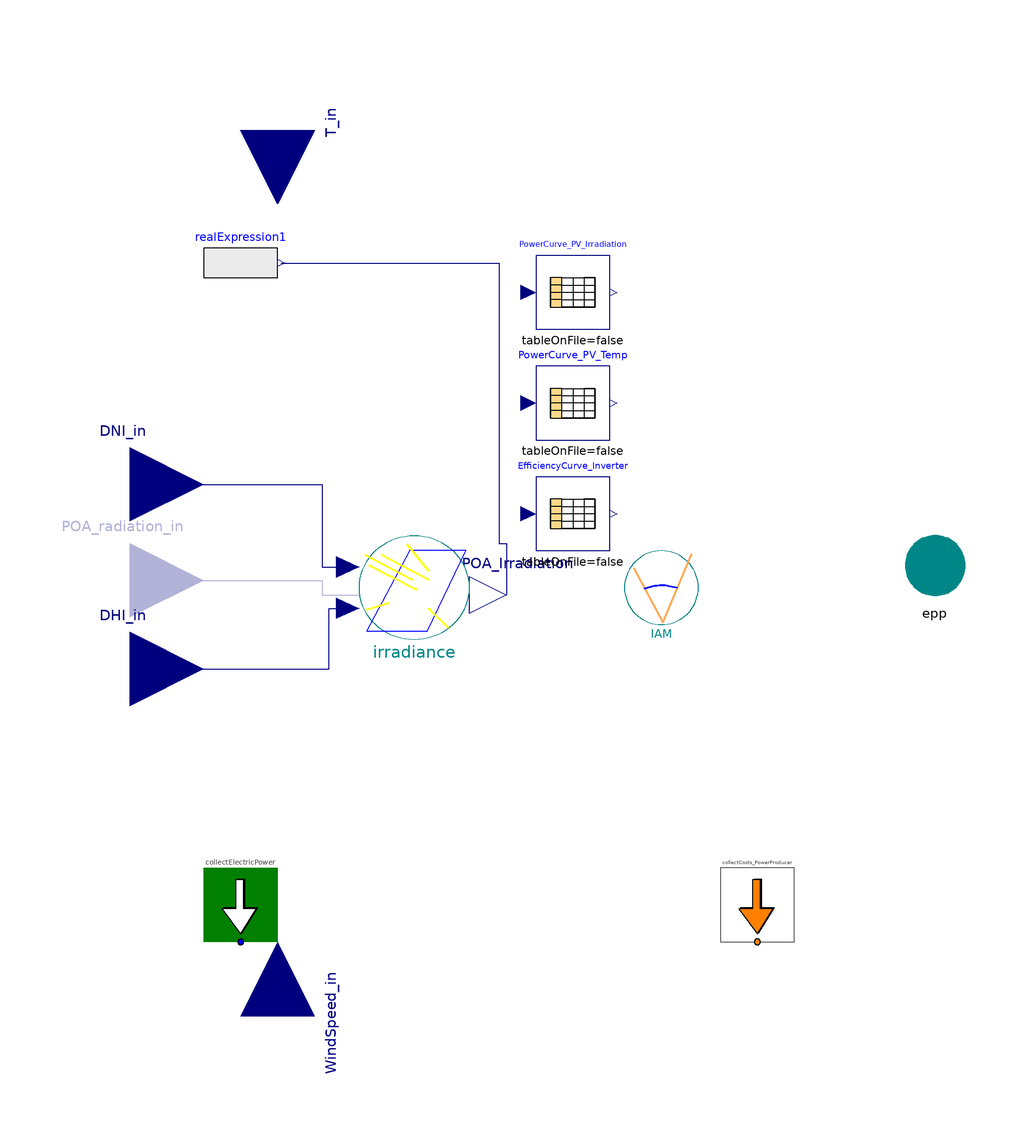

The Modelica model whose source follows is shown above as a component diagram (icons at their Placement, wires along their Line points).

model PVPlant "Simple efficiency-based PV model"



//________________________________________________________________________________//
// Component of the TransiEnt Library, version: 2.0.1                             //
//                                                                                //
// Licensed by Hamburg University of Technology under the 3-BSD-clause.           //
// Copyright 2021, Hamburg University of Technology.                              //
//________________________________________________________________________________//
//                                                                                //
// TransiEnt.EE, ResiliEntEE, IntegraNet and IntegraNet II are research projects  //
// supported by the German Federal Ministry of Economics and Energy               //
// (FKZ 03ET4003, 03ET4048, 0324027 and 03EI1008).                                //
// The TransiEnt Library research team consists of the following project partners://
// Institute of Engineering Thermodynamics (Hamburg University of Technology),    //
// Institute of Energy Systems (Hamburg University of Technology),                //
// Institute of Electrical Power and Energy Technology                            //
// (Hamburg University of Technology)                                             //
// Fraunhofer Institute for Environmental, Safety, and Energy Technology UMSICHT, //
// Gas- und Wärme-Institut Essen						  //
// and                                                                            //
// XRG Simulation GmbH (Hamburg, Germany).                                        //
//________________________________________________________________________________//





  // _____________________________________________
  //
  //          Imports and Class Hierarchy
  // _____________________________________________

  extends TransiEnt.Basics.Icons.SolarElectricalModel;

  import Modelica.Units.Conversions.*;

  // _____________________________________________
  //
  //                 Outer Models
  // _____________________________________________
  outer TransiEnt.ModelStatistics modelStatistics;
  outer SimCenter simCenter;

  // _____________________________________________
  //
  //                   Parameters
  // _____________________________________________

  parameter Modelica.Units.SI.Power P_inst=200 "combined installed power";
  parameter Modelica.Units.SI.Power Pmpp=200 "peak power of one module";
  parameter Modelica.Units.SI.Area Area=1.18 "area of one complete module";

  parameter Real Strings=1 "choose amount of strings";

  parameter Real DCtoACratio=1.1 "ratio between installed DC and AC power"
    annotation (Dialog(group="Inverter"));
  parameter Real GroundCoverageRatio=0.3
    "ratio of covered ground of modules to area of modules";
  parameter Real LossesDC=4.44
    "losses in % through connections, wiring, tracking error and mismatches";
  parameter Real LossesAC=1
    "losses on AC side not included in inverter efficiency";
  parameter Real Soiling=5
    "Average annual losses of radiation in % due to soiling" annotation(Dialog(enable=not input_POA_irradiation));

  replaceable model ProducerCosts =
      TransiEnt.Components.Statistics.ConfigurationData.PowerProducerCostSpecs.PV
    constrainedby TransiEnt.Components.Statistics.ConfigurationData.PowerProducerCostSpecs.PV
    annotation (Dialog(group="Statistics"), __Dymola_choicesAllMatching=true);

  parameter
    TransiEnt.Producer.Electrical.Photovoltaics.Advanced_PV.Characteristics.Generic_Characteristics_PVModule
    PVModuleCharacteristics=
      Characteristics.PVModule_Characteristics_Sanyo_HIT_200_BA3()
    "Characteristics of PV Module" annotation (choicesAllMatching);

  //Skymodel
  parameter SI.Angle longitude_local=Modelica.Units.Conversions.from_deg(10)
    "longitude of the local position, east positive, 10 East for Hamburg"
    annotation (Dialog(tab="Irradiance", group="Solartime", enable=not input_POA_irradiation));
  parameter SI.Angle longitude_standard=Modelica.Units.Conversions.from_deg(15)
    "needed for calculation of coordinated universal time (utc), 15 for central european time, 30 for central european summer time"
    annotation (Dialog(tab="Irradiance", group="Solartime", enable=not input_POA_irradiation));
  Modelica.Units.NonSI.Time_day totaldays=365 "total days of the year, standard=365, leap year=366"
    annotation (Dialog(tab="Irradiance", group="Solartime"));

  //Parameters for ExtraterrestrialIrradiance
  parameter SI.Angle latitude=Modelica.Units.Conversions.from_deg(53.55)
    "latitude of the local position, north positive, 53,55 North for Hamburg"
    annotation (Dialog(tab="Irradiance", group="Extraterrestrial Irradiance", enable=not input_POA_irradiation));
  parameter SI.Angle slope=Modelica.Units.Conversions.from_deg(30)
    "slope of the tilted surface, assumption"
    annotation (Dialog(tab="Irradiance", group="Extraterrestrial Irradiance", enable=not input_POA_irradiation));
  parameter SI.Angle surfaceAzimuthAngle=0 "surface azimuth angle"
    annotation (Dialog(tab="Irradiance", group="Extraterrestrial Irradiance", enable=not input_POA_irradiation));

  //Parameters for IAM
  parameter Integer kind(
    min=1,
    max=4) = 1 "IAM for direct Irradiance" annotation (Dialog(tab="IAM", group="General", enable=not input_POA_irradiation),
      choices(
      choice=1 "Constant IAM",
      choice=2 "IAM as function of b0",
      choice=3 "IAM by interpolation of record",
      choice=4 "IAM by representation of DeSoto2006"));
  parameter Real constant_iam_dir=1 "constant IAM for direct irradiation"
    annotation (Dialog(tab="IAM", group="General", enable=not input_POA_irradiation));
  parameter Real constant_iam_diff=1 "constant IAM for diffuse irradiation"
    annotation (Dialog(tab="IAM", group="General", enable=not input_POA_irradiation));
  parameter Real constant_iam_ground=1
    "constant IAM for ground-reflected irradiation"
    annotation (Dialog(tab="IAM", group="General", enable=not input_POA_irradiation));
  parameter Real b0=1
    "assumption: constant b0-value for IAM=1-b0*(1/cos(theta)-1)"
    annotation (Dialog(tab="IAM", group="General", enable=not input_POA_irradiation));
  parameter Real[8] iam_SRCC={1,1,1,1,1,1,1,1}
    "IAM for theta = 0, 10, 20, ..., 70"
    annotation (Dialog(tab="IAM", group="General", enable=not input_POA_irradiation));
  parameter Modelica.Units.NonSI.Angle_deg[8] theta={0,10,20,30,40,50,60,70}
    annotation (Dialog(tab="IAM", group="General", enable=not input_POA_irradiation));

  //Skymodel
  replaceable model Skymodel =
      TransiEnt.Producer.Heat.SolarThermal.Base.Skymodel_HDKR (
      longitude_local=longitude_local,
      longitude_standard=longitude_standard,
      latitude=latitude,
      slope=slope,
      surfaceAzimuthAngle=surfaceAzimuthAngle,
      reflectance_ground=reflectance_ground,
      direct_normal=direct_normal,
      totaldays=totaldays) constrainedby TransiEnt.Producer.Heat.SolarThermal.Base.SkymodelBase
                                                           "choose sky model"
    annotation (choicesAllMatching=true, Dialog(tab="Irradiance", group="Skymodel", enable=not input_POA_irradiation));
  parameter Real reflectance_ground=0.2 "reflectance of the ground"
    annotation (Dialog(tab="Irradiance", group="Skymodel", enable=not input_POA_irradiation));
  parameter Boolean direct_normal=true
    "Is the direct irradiance measured on a surface normal to irradiance?"
    annotation (Dialog(tab="Irradiance", group="Skymodel", enable=not input_POA_irradiation));
  parameter Boolean input_POA_irradiation=false "If true, plane of array irradiation is used as input instead of DNI and DHI"
    annotation (Dialog(tab="Irradiance", group="Extraterrestrial Irradiance"));
  parameter Boolean integratePowerDc=false "true if power shall be integrated";
  parameter Boolean integratePowerOut=false
    "true if output power shall be integrated";
  // _____________________________________________
  //
  //                    Variables
  // _____________________________________________

  //variables dependend on irradiation and temperature:

  Modelica.Units.SI.Temperature T_module "module temperature";
  Modelica.Units.SI.Temperature T_cell "cell temperature";

  //output variables:
  Modelica.Units.SI.Power P_dc "DC input power for inverter";
  Modelica.Units.SI.Power P_inverter "installed DC inverter power";
  Modelica.Units.SI.Power P_out "outout power";
  Modelica.Units.SI.Energy E_dc "accumulated DC energy";
  Modelica.Units.SI.Energy E "accumulated AC energy";

  //statistics
  Modelica.Units.SI.Time FLH(displayUnit="h") "Full load hours";

  //other
  Modelica.Units.SI.Area Area_demand;
  Real ModulesPerString "Choose amount of modules per string";


  // _____________________________________________
  //
  //                    Interfaces
  // _____________________________________________

  TransiEnt.Basics.Interfaces.General.TemperatureCelsiusIn T_in
    "ambient temperature in Celcius" annotation (Placement(transformation(
        extent={{-20,-20},{20,20}},
        rotation=270,
        origin={-80,120}), iconTransformation(extent={{-140,60},{-100,100}},
          rotation=0)));
  TransiEnt.Basics.Interfaces.Ambient.VelocityIn WindSpeed_in
    "wind speed in m/s" annotation (Placement(transformation(
        extent={{20,-20},{-20,20}},
        rotation=270,
        origin={-80,-120}), iconTransformation(
        extent={{20,-20},{-20,20}},
        rotation=180,
        origin={-120,-80})));

  TransiEnt.Basics.Interfaces.Electrical.ActivePowerPort epp "power output"
    annotation (Placement(transformation(extent={{88,-8},{108,12}}),
        iconTransformation(extent={{76,-22},{110,10}})));

  Modelica.Blocks.Interfaces.RealInput POA_radiation_in if input_POA_irradiation "Radiation on module in W/m^2" annotation (Placement(transformation(extent={{-140,-22},{-100,18}}), iconTransformation(extent={{-126,-20},{-86,20}})));
  TransiEnt.Basics.Interfaces.Ambient.IrradianceIn DNI_in if not input_POA_irradiation==true
    "Direct Normal Irradiation in W/m^2" annotation (Placement(transformation(
          extent={{-140,4},{-100,44}}), iconTransformation(extent={{-140,4},{-100,
            44}})));
  TransiEnt.Basics.Interfaces.Ambient.IrradianceIn DHI_in if not input_POA_irradiation==true
    "Diffuse Horizontal Irradiation in W/m^2" annotation (Placement(
        transformation(extent={{-140,-46},{-100,-6}}), iconTransformation(
          extent={{-140,-46},{-100,-6}})));

  TransiEnt.Basics.Interfaces.Ambient.IrradianceOut POA_Irradiation annotation (Placement(transformation(extent={{-28,-16},{-8,4}})));


  // _____________________________________________
  //
  //                    Complex Components
  // _____________________________________________

  TransiEnt.Components.Statistics.Collectors.LocalCollectors.PowerPlantCost
    collectCosts_PowerProducer(
    P_el_is=-P_out,
    P_n=Pmpp,
    redeclare model PowerPlantCostModel = ProducerCosts,
    produces_Q_flow=false,
    consumes_H_flow=false)
    annotation (Placement(transformation(extent={{40,-100},{60,-80}})));

  TransiEnt.Producer.Heat.SolarThermal.Base.IAM IAM(
    kind=kind,
    constant_iam_dir=constant_iam_dir,
    constant_iam_diff=constant_iam_diff,
    constant_iam_ground=constant_iam_ground,
    b0=b0,
    iam_SRCC=iam_SRCC,
    theta=theta) if not input_POA_irradiation
    annotation (Placement(transformation(extent={{14,-14},{34,6}})));
  inner TransiEnt.Producer.Heat.SolarThermal.Base.IrradianceOnATiltedSurface
    irradiance(use_input_data=true, redeclare model Skymodel =
        Skymodel) if not input_POA_irradiation  annotation (Placement(transformation(extent={{-58,-18},{-28,10}})));

  TransiEnt.Components.Statistics.Collectors.LocalCollectors.CollectElectricPower collectElectricPower(typeOfResource=TransiEnt.Basics.Types.TypeOfResource.Renewable, integrateElPower=simCenter.integrateElPower)
                                                                                                             annotation (Placement(transformation(extent={{-100,-100},{-80,-80}})));

  Modelica.Blocks.Tables.CombiTable1Ds PowerCurve_PV_Irradiation(
    smoothness=Modelica.Blocks.Types.Smoothness.LinearSegments,
    table=PVModuleCharacteristics.MPP_dependency_on_irradiation_fixedTemperature,
    columns={2,2}) "Dependency of MPP on irradiation with fixed temperature"
    annotation (Placement(transformation(extent={{-10,66},{10,86}})));

  Modelica.Blocks.Tables.CombiTable1Ds PowerCurve_PV_Temp(
    smoothness=Modelica.Blocks.Types.Smoothness.LinearSegments,
    table=PVModuleCharacteristics.MPP_dependency_on_Temp_fixedIrradiation,
    columns={2,2}) "Dependency of MPP on temperature with fixed irradiation"
    annotation (Placement(transformation(extent={{-10,36},{10,56}})));
  Modelica.Blocks.Tables.CombiTable1Ds EfficiencyCurve_Inverter(
    smoothness=Modelica.Blocks.Types.Smoothness.LinearSegments,
    tableOnFile=false,
    columns={2,2},
    table=[0,0; 0.5,70.6425; 1,84.9247; 1.5,89.6817; 2,92.0574; 2.5,93.4807; 3,94.4276;
        3.5,95.1024; 4,95.6072; 4.5,95.9985; 5,96.3104; 5.5,96.5646; 6,96.7756;
        6.5,96.9532; 7,97.1046; 7.5,97.2351; 8,97.3486; 8.5,97.4481; 9,97.536; 9.5,
        97.614; 10,97.6836; 10.5,97.7461; 11,97.8024; 11.5,97.8533; 12,97.8995;
        12.5,97.9416; 13,97.98; 13.5,98.0151; 14,98.0473; 14.5,98.077; 15,98.1043;
        15.5,98.1294; 16,98.1527; 16.5,98.1742; 17,98.1941; 17.5,98.2125; 18,98.2296;
        18.5,98.2455; 19,98.2603; 19.5,98.274; 20,98.2868; 20.5,98.2986; 21,98.3097;
        21.5,98.3199; 22,98.3295; 22.5,98.3384; 23,98.3466; 23.5,98.3543; 24,98.3614;
        24.5,98.368; 25,98.3741; 25.5,98.3797; 26,98.3849; 26.5,98.3897; 27,98.3942;
        27.5,98.3982; 28,98.4019; 28.5,98.4053; 29,98.4084; 29.5,98.4112; 30,98.4137;
        30.5,98.416; 31,98.418; 31.5,98.4197; 32,98.4212; 32.5,98.4225; 33,98.4236;
        33.5,98.4245; 34,98.4253; 34.5,98.4258; 35,98.4261; 35.5,98.4263; 36,98.4264;
        36.5,98.4262; 37,98.426; 37.5,98.4256; 38,98.425; 38.5,98.4243; 39,98.4235;
        39.5,98.4226; 40,98.4216; 40.5,98.4204; 41,98.4192; 41.5,98.4178; 42,98.4163;
        42.5,98.4148; 43,98.4131; 43.5,98.4114; 44,98.4096; 44.5,98.4077; 45,98.4057;
        45.5,98.4036; 46,98.4014; 46.5,98.3992; 47,98.3969; 47.5,98.3946; 48,98.3921;
        48.5,98.3897; 49,98.3871; 49.5,98.3845; 50,98.3818; 50.5,98.3791; 51,98.3763;
        51.5,98.3735; 52,98.3706; 52.5,98.3676; 53,98.3646; 53.5,98.3616; 54,98.3585;
        54.5,98.3554; 55,98.3522; 55.5,98.349; 56,98.3457; 56.5,98.3424; 57,98.3391;
        57.5,98.3357; 58,98.3323; 58.5,98.3288; 59,98.3253; 59.5,98.3218; 60,98.3182;
        60.5,98.3146; 61,98.311; 61.5,98.3074; 62,98.3037; 62.5,98.3; 63,98.2962;
        63.5,98.2924; 64,98.2886; 64.5,98.2848; 65,98.281; 65.5,98.2771; 66,98.2732;
        66.5,98.2692; 67,98.2653; 67.5,98.2613; 68,98.2573; 68.5,98.2533; 69,98.2492;
        69.5,98.2451; 70,98.2411; 70.5,98.2369; 71,98.2328; 71.5,98.2287; 72,98.2245;
        72.5,98.2203; 73,98.2161; 73.5,98.2119; 74,98.2076; 74.5,98.2033; 75,98.1991;
        75.5,98.1948; 76,98.1904; 76.5,98.1861; 77,98.1818; 77.5,98.1774; 78,98.173;
        78.5,98.1686; 79,98.1642; 79.5,98.1598; 80,98.1554; 80.5,98.1509; 81,98.1464;
        81.5,98.142; 82,98.1375; 82.5,98.133; 83,98.1285; 83.5,98.1239; 84,98.1194;
        84.5,98.1148; 85,98.1103; 85.5,98.1057; 86,98.1011; 86.5,98.0965; 87,98.0919;
        87.5,98.0873; 88,98.0826; 88.5,98.078; 89,98.0733; 89.5,98.0687; 90,98.064;
        90.5,98.0593; 91,98.0546; 91.5,98.0499; 92,98.0452; 92.5,98.0405; 93,98.0358;
        93.5,98.031; 94,98.0263; 94.5,98.0215; 95,98.0168; 95.5,98.012; 96,98.0072;
        96.5,98.0024; 97,97.9976; 97.5,97.9928; 98,97.988; 98.5,97.9832; 99,97.9784;
        99.5,97.9735; 100,97.9687])
    annotation (Placement(transformation(extent={{-10,6},{10,26}})));
  //From SAM: The average [efficiency] of MPPT-low and MPPT-high, as described in the CEC test protocol, Source: NREL2016


public
  Modelica.Blocks.Sources.RealExpression realExpression1(y=max(0,(IAM.iam_dir*irradiance.irradiance_direct_tilted + IAM.iam_diff*irradiance.irradiance_diffuse_tilted + IAM.iam_ground*irradiance.irradiance_ground_tilted)*(100 - Soiling)/100)) if not input_POA_irradiation
                                                         annotation (Placement(transformation(extent={{-100,74},{-80,94}})));
equation
  // _____________________________________________
  //
  //           Characteristic equations
  // _____________________________________________

  //calculation of module temperature
  T_module = 273.15 + T_in + POA_Irradiation*(exp(-3.47 - 0.0594*WindSpeed_in));
  //https://pvpmc.sandia.gov/modeling-steps/2-dc-module-iv/module-temperature/sandia-module-temperature-model/

  //calculation of cell temperature
  T_cell = T_module;
  //simplification

  //output power and Energy
  PowerCurve_PV_Irradiation.u = POA_Irradiation;
  PowerCurve_PV_Temp.u = Modelica.Units.Conversions.to_degC(T_cell);

  if (PowerCurve_PV_Irradiation.y[1]*PowerCurve_PV_Temp.y[1]/Pmpp) > 0 then
    P_dc = PowerCurve_PV_Irradiation.y[1]*PowerCurve_PV_Temp.y[1]/Pmpp*(100 -
      LossesDC)/100*P_inst/Pmpp;
  else
    P_dc = 0;
  end if;

  P_inverter = P_inst/DCtoACratio;
  EfficiencyCurve_Inverter.u = P_dc/P_inverter*100;

  if P_dc*EfficiencyCurve_Inverter.y[1]/100*(100 - LossesAC)/100 < P_inverter then
    P_out = P_dc*EfficiencyCurve_Inverter.y[1]/100*(100 - LossesAC)/100;
  else
    P_out = P_inverter;
  end if;

  if integratePowerDc then
    der(E_dc) = P_dc;
  else
    E_dc = 0;
  end if;

  if integratePowerOut then
    der(E) = P_out;
  else
    E = 0;
  end if;

  //full load hours
  if time > 0 then
    FLH = E/(P_inst);
  else
    FLH = 0;
  end if;

  //area demand
  Area_demand = GroundCoverageRatio*Area*Strings*ModulesPerString;

  //Arrangement of modules
  ModulesPerString = P_inst/(Pmpp*Strings);

  //Connection to output
  epp.P = -P_out;

  //Statistics
  collectElectricPower.powerCollector.P=-P_out;

  // _____________________________________________
  //
  //               Connect Statements
  // _____________________________________________
  connect(modelStatistics.costsCollector, collectCosts_PowerProducer.costsCollector);
  connect(modelStatistics.powerCollector[TransiEnt.Basics.Types.TypeOfResource.Renewable],collectElectricPower.powerCollector);

  if not input_POA_irradiation then
    connect(DNI_in, irradiance.irradiance_direct_measured_input) annotation (
        Line(points={{-120,24},{-68,24},{-68,1.6},{-61,1.6}}, color={0,0,127}));
    connect(DHI_in, irradiance.irradiance_diffuse_horizontal_input) annotation (
       Line(points={{-120,-26},{-66,-26},{-66,-9.6},{-61,-9.6}}, color={0,0,127}));
  end if;
  connect(POA_radiation_in, POA_Irradiation) annotation (Line(points={{-120,-2},{-68,-2},{-68,-6},{-18,-6}}, color={0,0,127}));
  connect(realExpression1.y, POA_Irradiation) annotation (Line(points={{-79,84},{-20,84},{-20,8},{-18,8},{-18,-6}}, color={0,0,127}));
  annotation (
    Diagram(          coordinateSystem(preserveAspectRatio=false, extent={{-100,
            -100},{100,100}})),
    Documentation(info="<html>
<p><b><span style=\"font-family: MS Shell Dlg 2; color: #008000;\">1. Purpose of model</span></b></p>
<p><span style=\"font-family: MS Shell Dlg 2;\">The purpose of this model is to calculate the power of a photovoltaic (PV) module or several modules with inverter.</span></p>
<p><b><span style=\"font-family: MS Shell Dlg 2; color: #008000;\">2. Level of detail, physical effects considered, and physical insight</span></b></p>
<p><span style=\"font-family: MS Shell Dlg 2;\">Model is based on empiric equations and PV manufacturers data. Optical losses are being consideres due to loss factors for soiling and refraction and reflexion (contained in the incidence angle modification). Degradation of the modules and inverter consumption is not included in the model. </span></p>
<p><b><span style=\"font-family: MS Shell Dlg 2; color: #008000;\">3. Limits of validity </span></b></p>
<p><span style=\"font-family: MS Shell Dlg 2;\">The model has been validated with System Advisor Model simulation results [1] for fixed PV arrays without shading influences. The results are best with Tilt angle of ~30&deg;.</span></p>
<p><span style=\"font-family: MS Shell Dlg 2;\">The model has not been entirely validated for sun tracking. Disabling Incidence Angle Modifications seems to improve results with tracking enabled.</span></p>
<p><b><span style=\"font-family: MS Shell Dlg 2; color: #008000;\">4. Interfaces</span></b></p>
<p><span style=\"font-family: MS Shell Dlg 2;\">Input: </span></p>
<p><b><span style=\"font-family: MS Shell Dlg 2;\">DNI_in</span></b> for direct normal irradiation </p>
<p><b><span style=\"font-family: MS Shell Dlg 2;\">DHI_in</span></b> for diffuse horizontal irradiation</p>
<p><b><span style=\"font-family: MS Shell Dlg 2;\">T_in</span></b> for ambient temperature</p>
<p><b><span style=\"font-family: MS Shell Dlg 2;\">WindSpeed_in</span></b> for wind speed</p>
<p><span style=\"font-family: MS Shell Dlg 2;\">Output: </span></p>
<p><b><span style=\"font-family: MS Shell Dlg 2;\">epp</span></b> for connection to a grid containing frequency and power</p>
<p><b><span style=\"font-family: MS Shell Dlg 2; color: #008000;\">5. Nomenclature</span></b></p>
<p><span style=\"font-family: MS Shell Dlg 2;\">See parameter and variable descriptions in the code.</span></p>
<p><b><span style=\"font-family: MS Shell Dlg 2; color: #008000;\">6. Governing Equations</span></b></p>
<p><b><span style=\"font-family: MS Shell Dlg 2; color: #008000;\">6.1. Plane of Array (POA) Irradiation</span></b></p>
<p><span style=\"font-family: MS Shell Dlg 2;\">The POA irradiation is being calculated in IrradianceOnATiltedSurface model.</span></p>
<p><b><span style=\"font-family: MS Shell Dlg 2; color: #008000;\">6.2. Module Temperature</span></b></p>
<p><span style=\"font-family: MS Shell Dlg 2;\">The module temperature <b>T_module </b>is estimated following [2]:</span></p>
<p><code>T_module = 273.15 + T_in + POA_Irradiation * (<span style=\"color: #ff0000;\">exp</span>(-3.47 - 0.0594 * WindSpeed_in))</code></p>
<p><b><span style=\"font-family: MS Shell Dlg 2; color: #008000;\">6.3. Direct Current Power output P_dc</span></b></p>
<p><b><span style=\"font-family: MS Shell Dlg 2;\">P_dc</span></b> is calculated by:</p>
<p>P_dc = <code>PowerCurve_PV_Irradiation.y[1] *  PowerCurve_PV_Temp.y[1] / Pmpp * (100 - LossesDC) / 100 * P_inst / Pmpp</code></p>
<p><code><b>PowerCurve_PV_Irradiation.y[1]</b> is the Maximum Power Point (MPP) power at the current Irradiation at reference temperature of the simulated module. <b>PowerCurve_PV_Temp.y[1]</b> is the MPP power at the current temperature at reference irradiation of the simulated module. <b>Pmpp</b> is the MPP power at reference conditions of the simulated module. <b>LossesDC</b> are the losses in &percnt; through Connections, Wiring, Tracking Error and Mismatches. <b>P_inst</b> is the cumulated installed power.</code></p>
<p><b><span style=\"font-family: MS Shell Dlg 2; color: #008000;\">6.4. Power Output P_out</span></b></p>
<p><b><span style=\"font-family: MS Shell Dlg 2;\">P_out</span></b> is calculated by:</p>
<pre>if P_dc*EfficiencyCurve_Inverter.y[1]*(100-LossesAC)/100 &LT; P_inverter then
  P_out=P_dc*EfficiencyCurve_Inverter.y[1]*(100-LossesAC)/100;
else
  P_out=P_inverter;
end if;</pre>
<p><code><b>EfficiencyCurve_Inverter.y[1]</b> is the efficiency of the simulated inverter depending on the inverter load. If P_dc exceeds the inverter power <b>P_inverter</b> the output is cut off to P_inverter as its maximum, where P_inverter is defined as the installed PV DC power divided by <b>DCtoACratio</b> which is the ratio between installed DC and AC power. <b>LossesAC</b> are losses on the AC side not included in inverter efficiency.</code></p>
<p><br><b><span style=\"font-family: MS Shell Dlg 2; color: #008000;\">7. Remarks for Usage</span></b></p>
<p><span style=\"font-family: MS Shell Dlg 2;\">For the calculation of the output power, manufacturer datasheets are to be digitalized, e.g. with http://arohatgi.info/WebPlotDigitizer/. This is an example for a Sanyo HIT 200BA module [2]. Digitalize the following figures: </span></p>
<p><img src=\"modelica://TransiEnt/Images/Sanyo_HIT_200BA20_20C.jpg\"/>[2]</p>
<p><img src=\"modelica://TransiEnt/Images/Sanyo_HIT_200BA20_1000W.jpg\"/>[2]</p>
<p>After digitalization, calculate the MPP power of each curve and write those to a record as shown in TransiEnt.Producer.Electrical.Photovoltaics.Advanced_PV.Characteristics. For the above shown curves the record is:</p>
<p><code><span style=\"color: #0000ff;\">record</span> PVModule_Characteristics_Sanyo_HIT_200_BA3</code></p>
<p><code>  <span style=\"color: #0000ff;\">extends </span><span style=\"color: #ff0000;\">Generic_Characteristics_PVModule</span>(</code></p>
<pre>  MPP_dependency_on_Temp_fixedIrradiation=[
 0,214.3545548;
 25,200.8472531;
 50,187.3094253;
 75,173.1095017],
  MPP_dependency_on_irradiation_fixedTemperature=[
  0,0;
200,37.69290789;
400,77.36493756;
600,117.7097234;
800,159.0501238;
1000,201.294124]);</pre>
<p><code>  <span style=\"color: #0000ff;\">annotation </span>(Icon(coordinateSystem(preserveAspectRatio=false)), Diagram(coordinateSystem(preserveAspectRatio=false)));</code></p>
<p><code><span style=\"color: #0000ff;\">end </span>PVModule_Characteristics_Sanyo_HIT_200_BA3;</code></p>
<pre> 
Hereby the firste table (MPP_dependency_on_Temp_fixedIrradiation) gives the MPP power (second column) for fixed irradiation and different temperatures (first column) and the second table (MPP_dependency_on_irradiation_fixedTemperature) gives the MPP power (second column) for fixed temperature and different irradiation (first column).</pre>
<p><b><span style=\"font-family: MS Shell Dlg 2; color: #008000;\">8. Validation</span></b></p>
<p><span style=\"font-family: MS Shell Dlg 2;\">The model has been validated with System Advisor Model simulation results [1] for bigger fixed PV arrays without shading influences.</span></p>
<p><span style=\"font-family: MS Shell Dlg 2;\">IWEC or TMY data was used in Hamburg, Munich and Miami.</span></p>
<p><b><span style=\"font-family: MS Shell Dlg 2; color: #008000;\">9. References</span></b></p>
<pre>[1] https://sam.nrel.gov/
[2] http://store.affordable-solar.com/site/doc/Doc_sanyo_specs_20061106173925.pdf</pre>
<p><br><b><span style=\"font-family: MS Shell Dlg 2; color: #008000;\">10. Version History</span></b></p>
<pre>Advanced_PV by Oliver Schülting and Ricardo Peniche, Technische Universität Hamburg, Institut für Energietechnik, 2015
Revision by Tobias Becke, Technische Universität Hamburg, Institut für Energietechnik, 2016</pre>
</html>"),
    Icon(coordinateSystem(preserveAspectRatio=false, extent={{-100,-100},{100,100}}),
        graphics={
        Text(
          extent={{-100,-102},{100,-140}},
          lineColor={0,134,134},
          textString="%name"),
        Text(
          extent={{-98,102},{-60,60}},
          lineColor={0,134,134},
          textString="T_in"),
        Text(
          extent={{-98,44},{-56,4}},
          lineColor={0,134,134},
          textString="DNI_in"),
        Text(
          extent={{-98,-62},{-60,-98}},
          lineColor={0,134,134},
          textString="WindSpeed_in"),
        Text(
          extent={{-98,-6},{-56,-46}},
          lineColor={0,134,134},
          textString="DHI_in")}));
end PVPlant;